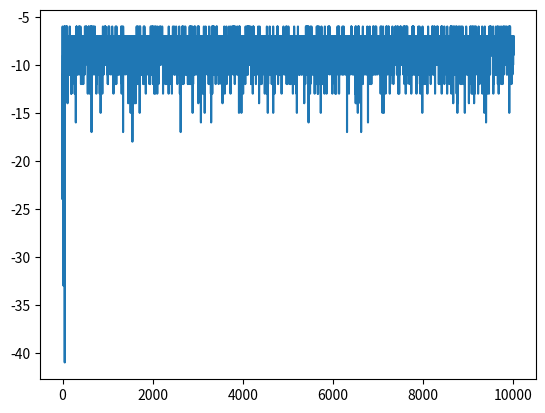

The script that saved this image:
# -*- coding: utf-8 -*-
"""
Created on Sat Mar 28 12:59:23 2020

Assignment 2 - Agents and Reinforcement Learning

[redacted]
"""

import matplotlib           

import numpy as np
import random
matplotlib.use('Agg')
import matplotlib.pyplot as plt




#set the rows and columns length
BOARD_ROWS = 5
BOARD_COLS = 5

#initalise start, win and lose states
START = (0, 0)
WIN_STATE = (4, 4)
HOLE_STATE = [(1,0),(3,1),(4,2),(1,3)]

#class state defines the board and decides reward, end and next position
class State:
    def __init__(self, state=START):
        #initalise the state to start and end to false
        self.state = state
        self.isEnd = False        

    def getReward(self):
        #give the rewards for each state -5 for loss, +1 for win, -1 for others
        for i in HOLE_STATE:
            if self.state == i:
                return -5
        if self.state == WIN_STATE:
            return 1       
        
        else:
            return -1

    def isEndFunc(self):
        #set state to end if win/loss
        if (self.state == WIN_STATE):
            self.isEnd = True
            
        for i in HOLE_STATE:
            if self.state == i:
                self.isEnd = True

    def nxtPosition(self, action):     
        #set the positions from current action - up, down, left, right
        if action == 0:                
            nxtState = (self.state[0] - 1, self.state[1]) #up             
        elif action == 1:
            nxtState = (self.state[0] + 1, self.state[1]) #down
        elif action == 2:
            nxtState = (self.state[0], self.state[1] - 1) #left
        else:
            nxtState = (self.state[0], self.state[1] + 1) #right


        #check if next state is possible
        if (nxtState[0] >= 0) and (nxtState[0] <= 4):
            if (nxtState[1] >= 0) and (nxtState[1] <= 4):    
                    #if possible change to next state                
                    return nxtState 
        #Return current state if outside grid     
        return self.state 



        
#class agent to implement reinforcement learning through grid  
class Agent:

    def __init__(self):
        #inialise states and actions 
        self.states = []
        self.actions = [0,1,2,3]    # up, down, left, right
        self.State = State()
        #set the learning and greedy values
        self.alpha = 0.5
        self.gamma = 0.9
        self.epsilon = 0.1
        self.isEnd = self.State.isEnd

        # array to retain reward values for plot
        self.plot_reward = []
        
        #initalise Q values as a dictionary for current and new
        self.Q = {}
        self.new_Q = {}
        #initalise rewards to 0
        self.rewards = 0
        
        #initalise all Q values across the board to 0, print these values
        for i in range(BOARD_ROWS):
            for j in range(BOARD_COLS):
                for k in range(len(self.actions)):
                    self.Q[(i, j, k)] =0
                    self.new_Q[(i, j, k)] = 0
        
        print(self.Q)
        
    

    #method to choose action with Epsilon greedy policy, and move to next state
    def Action(self):
        #random value vs epsilon
        rnd = random.random()
        #set arbitraty low value to compare with Q values to find max
        mx_nxt_reward =-10
        action = None
        
        #9/10 find max Q value over actions 
        if(rnd >self.epsilon) :
            #iterate through actions, find Q  value and choose best 
            for k in self.actions:
                
                i,j = self.State.state
                
                nxt_reward = self.Q[(i,j, k)]
                
                if nxt_reward >= mx_nxt_reward:
                    action = k
                    mx_nxt_reward = nxt_reward
                    
        #else choose random action
        else:
            action = np.random.choice(self.actions)
        
        #select the next state based on action chosen
        position = self.State.nxtPosition(action)
        return position,action
    
    
    #Q-learning Algorithm
    def Q_Learning(self,episodes):
        x = 0
        #iterate through best path for each episode
        while(x < episodes):
            #check if state is end
            if self.isEnd:
                #get current rewrard and add to array for plot
                reward = self.State.getReward()
                self.rewards += reward
                self.plot_reward.append(self.rewards)
                
                #get state, assign reward to each Q_value in state
                i,j = self.State.state
                for a in self.actions:
                    self.new_Q[(i,j,a)] = round(reward,3)
                    
                #reset state
                self.State = State()
                self.isEnd = self.State.isEnd
                
                #set rewards to zero and iterate to next episode
                self.rewards = 0
                x+=1
            else:
                #set to arbitrary low value to compare net state actions
                mx_nxt_value = -10
                #get current state, next state, action and current reward
                next_state, action = self.Action()
                i,j = self.State.state
                reward = self.State.getReward()
                #add reward to rewards for plot
                self.rewards +=reward
                
                #iterate through actions to find max Q value for action based on next state action
                for a in self.actions:
                    nxtStateAction = (next_state[0], next_state[1], a)
                    q_value = (1-self.alpha)*self.Q[(i,j,action)] + self.alpha*(reward + self.gamma*self.Q[nxtStateAction])
                
                    #find largest Q value
                    if q_value >= mx_nxt_value:
                        mx_nxt_value = q_value
                
                #next state is now current state, check if end state
                self.State = State(state=next_state)
                self.State.isEndFunc()
                self.isEnd = self.State.isEnd
                
                #update Q values with max Q value for next state
                self.new_Q[(i,j,action)] = round(mx_nxt_value,3)
            
            #copy new Q values to Q table
            self.Q = self.new_Q.copy()
        #print final Q table output
        print(self.Q)
        
    #plot the reward vs episodes
    def plot(self,episodes):
        
         plt.plot(self.plot_reward)
         # plt.show()
         plt.savefig("plot_output.png")
        
    #iterate through the board and find largest Q value in each, print output
    def showValues(self):
        for i in range(0, BOARD_ROWS):
            print('-----------------------------------------------')
            out = '| '
            for j in range(0, BOARD_COLS):
                mx_nxt_value = -10
                for a in self.actions:
                    nxt_value = self.Q[(i,j,a)]
                    if nxt_value >= mx_nxt_value:
                        mx_nxt_value = nxt_value
                out += str(mx_nxt_value).ljust(6) + ' | '
            print(out)
        print('-----------------------------------------------')
        
    
        
if __name__ == "__main__":
    #create agent for 10,000 episdoes implementing a Q-learning algorithm plot and show values.
    ag = Agent()
    episodes = 10000
    ag.Q_Learning(episodes)
    ag.plot(episodes)
    ag.showValues()
